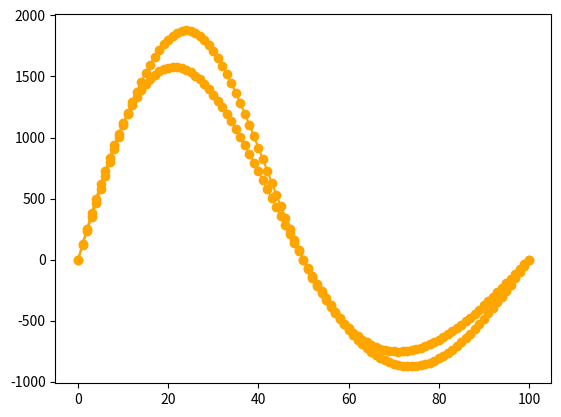

Write Python code to recreate this figure.
import matplotlib.pyplot as plt
from scipy.integrate import quad
import numpy as np

L = 50

##############################################################################################################

##############################################################################################################

A = np.zeros((16,16))
B = np.zeros((16))

# field equations 1
s = L
A[0][4], A[0][0], A[0][1], A[0][2], A[0][3], B[0] = 1, -1, -s, -(s**2)/2, -(s**3)/6, ((s-L/2)**3)/6
A[1][5], A[1][1], A[1][2], A[1][3], B[1] = 1, -1, -s, -(s**2)/2, ((s-L/2)**2)/2
A[2][6], A[2][2], A[2][3], B[2] = 1, -1, -s, (s-L/2)
A[3][7], A[3][3], B[3] = 1, -1, 1

# edge equations left
A[4][0] = 1
A[5][2] = 1

# transition equations 1-2
A[6][8], A[6][4] = 1, -1
A[7][9], A[7][5] = 1, -1
A[8][10], A[8][6] = 1, -1
A[9][4] = 1

# field equations 2
s = 2*L
A[10][12], A[10][8], A[10][9], A[10][10], A[10][11] = 1, -1, -(s-L), -((s-L)**2)/2, -((s-L)**3)/6
A[11][13], A[11][9], A[11][10], A[11][11] = 1, -1, -(s-L), -((s-L)**2)/2
A[12][14], A[12][10], A[12][11] = 1, -1, -(s-L)
A[13][15], A[13][11] = 1, -1

# edge equations right
A[14][12] = 1
A[15][14] = 1

A_inv = np.linalg.inv(A)
X = np.dot(A_inv,B)
S_tmm = np.arange(0,2*L+1,1)
W_tmm = []

for s in S_tmm:
    if s <= L/2:
        W_tmm.append(X[0] + X[1]*s + X[2]*(s**2)/2 + X[3]*(s**3)/6)
    if L/2 < s <= L:
        W_tmm.append(X[0] + X[1]*s + X[2]*(s**2)/2 + X[3]*(s**3)/6 + ((s-L/2)**3)/6)
    if L < s:
        W_tmm.append(X[8] + X[9]*(s-L) + X[10]*((s-L)**2)/2 + X[11]*((s-L)**3)/6)

plt.plot(S_tmm, W_tmm, marker="o", color="orange")
plt.grid()
plt.show()

##############################################################################################################

##############################################################################################################

A1 = np.array([
    [1, 1, 1, 1], 
    [np.exp(-3), np.exp(-2), np.exp(-1), 1],
    [9, 4, 1, 0],
    [9*np.exp(-3), 4*np.exp(-2), np.exp(-1), 0],
])

B1 = np.array([-1, -np.exp(-4), -16, -16*np.exp(-4)])

A1_inv = np.linalg.inv(A1)
a1, b1, c1, d1 = np.dot(A1_inv,B1)

A2 = np.array([
    [1, 1, 1, 1], 
    [np.exp(-2), np.exp(-1), 1, np.exp(1)],
    [4, 1, 0, 1],
    [4*np.exp(-2), np.exp(-1), 0, np.exp(1)],
])

B2 = np.array([-1, -np.exp(-3), -9, -9*np.exp(-3)])

A2_inv = np.linalg.inv(A2)
a2, b2, c2, d2 = np.dot(A2_inv,B2)

def phi_1(x):
    return np.exp(-(4*x)/(2*L)) + a1*np.exp(-(3*x)/(2*L)) + b1*np.exp(-(2*x)/(2*L)) + c1*np.exp(-x/(2*L)) + d1

def d4_phi_1(x):
    return (256*np.exp(-(4*x)/(2*L)) + 81*a1*np.exp(-(3*x)/(2*L)) + 16*b1*np.exp(-(2*x)/(2*L)) + c1*np.exp(-x/(2*L))) / (16*L**4)


def phi_2(x):
    return np.exp(-(3*x)/(2*L)) + a2*np.exp(-(2*x)/(2*L)) + b2*np.exp(-x/(2*L)) + c2 + d2*np.exp(x/(2*L))

def d4_phi_2(x):
    return (81*np.exp(-(3*x)/(2*L)) + 16*a2*np.exp(-(2*x)/(2*L)) + b2*np.exp(-x/(2*L)) + d2*np.exp(x/(2*L))) / (16*L**4)

def integrand_11(x):
    return (d4_phi_1(x)) * (phi_1(x))

def integrand_21(x):
    return (d4_phi_2(x)) * (phi_1(x))

def integrand_12(x):
    return (d4_phi_1(x)) * (phi_2(x))

def integrand_22(x):
    return (d4_phi_2(x)) * (phi_2(x))

I11 = quad(integrand_11, 0, 2*L)[0]
I21 = quad(integrand_21, 0, 2*L)[0]
I12 = quad(integrand_12, 0, 2*L)[0]
I22 = quad(integrand_22, 0, 2*L)[0]

U = np.array([
    [I11, I21, -phi_1(L)], 
    [I12, I22, -phi_2(L)],
    [phi_1(L), phi_2(L), 0]
])

V = np.array([phi_1(L/2), phi_2(L/2), 0])

U_inv = np.linalg.inv(U)
alpha1, alpha2, Z = np.dot(U_inv,V)

S_wrm = np.arange(0,2*L+1,1)
W_wrm = np.array([alpha1*phi_1(s) + alpha2*phi_2(s) for s in S_wrm])

plt.plot(S_wrm, W_wrm, marker="o", color="orange")
plt.grid()
plt.show()